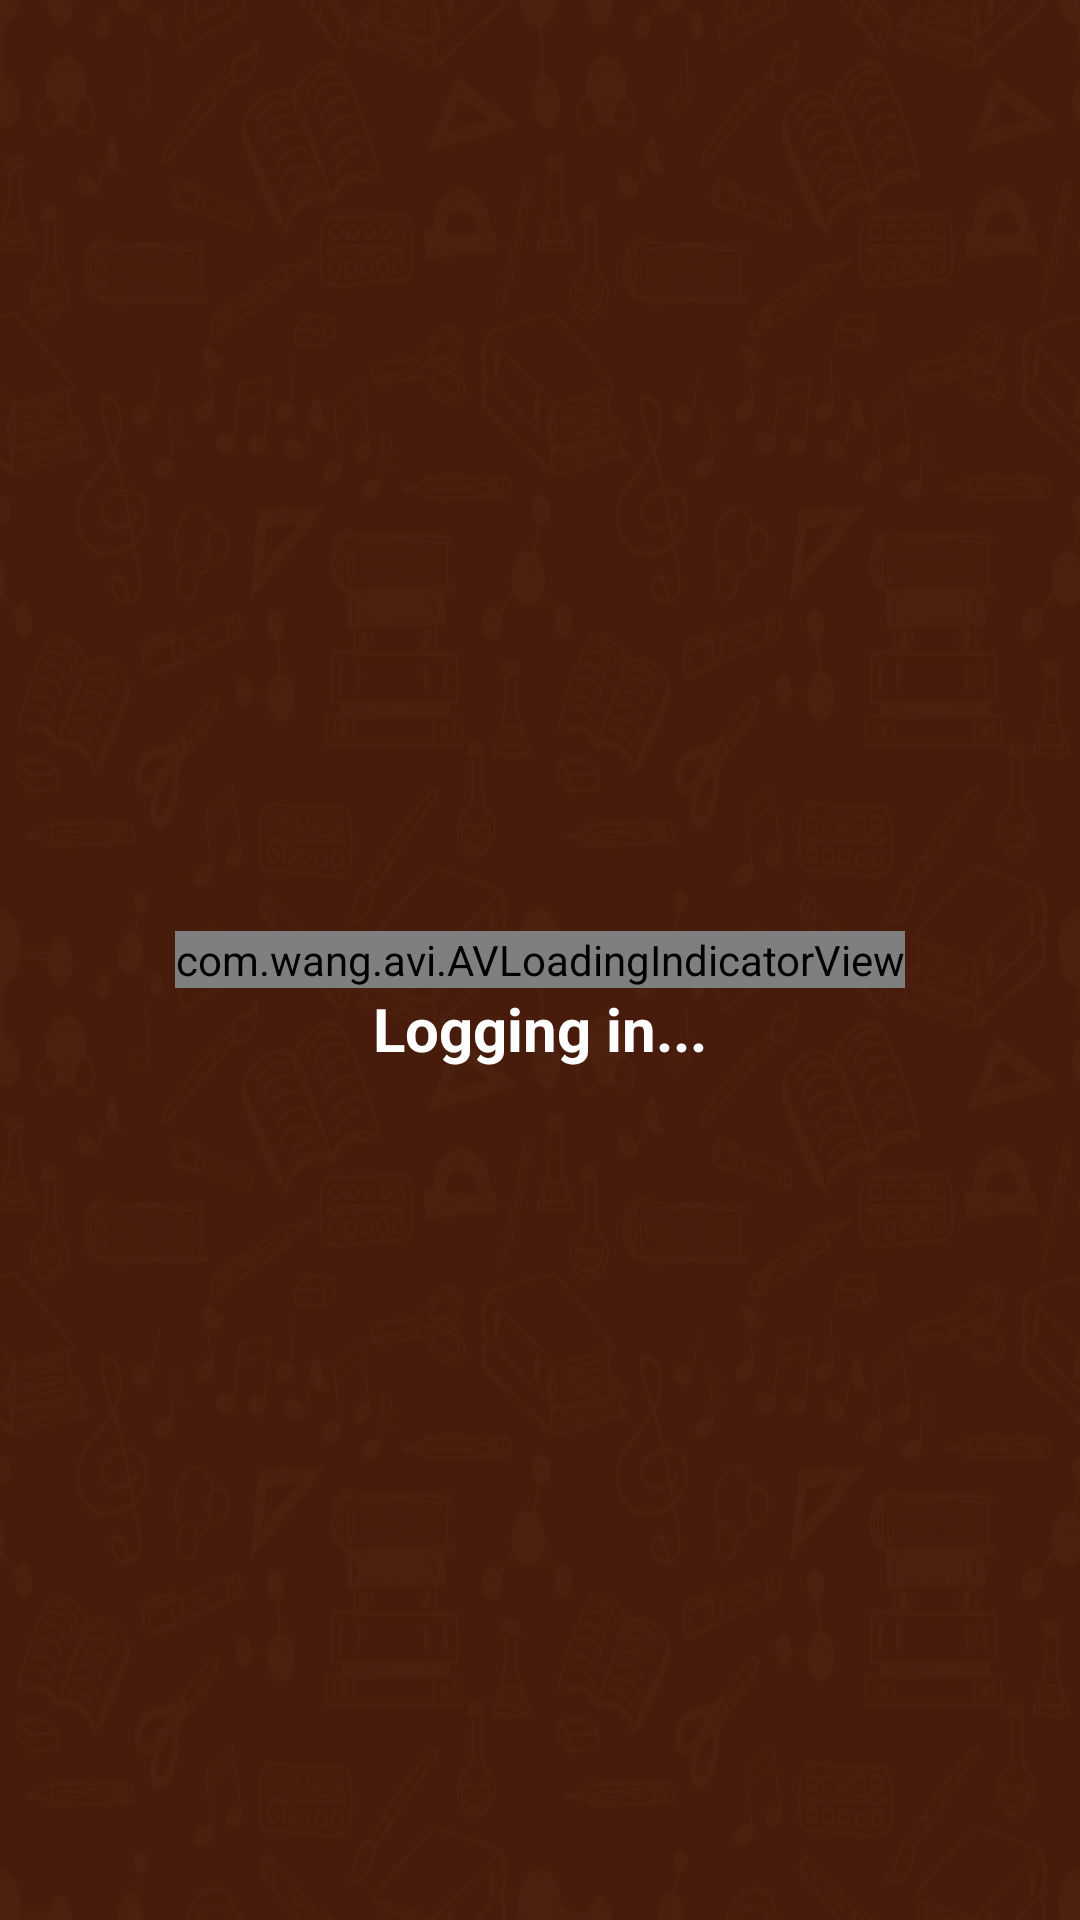

Write the Android layout XML for this screen, with the resource values it uses.
<!-- AndroidManifest.xml: application theme AppTheme -->
<!-- res/layout/activity_login.xml -->
<?xml version="1.0" encoding="utf-8"?>
<RelativeLayout xmlns:android="http://schemas.android.com/apk/res/android"
    xmlns:app="http://schemas.android.com/apk/res-auto"
    xmlns:tools="http://schemas.android.com/tools"
    android:layout_width="match_parent"
    android:layout_height="match_parent"
    android:background="@drawable/backgroundlogin"
    android:focusable="true"
    android:focusableInTouchMode="true"
    tools:context=".LoginActivity">

    <ImageView
        android:id="@+id/logo"
        android:layout_width="200dp"
        android:layout_height="200dp"
        android:layout_centerHorizontal="true"
        android:layout_marginTop="80dp"
        android:background="@drawable/applogo"
        android:rotation="25" />

    <TextView
        android:id="@+id/logotext"
        android:layout_width="wrap_content"
        android:layout_height="wrap_content"
        android:layout_centerHorizontal="true"
        android:layout_marginTop="220dp"
        android:fontFamily="cursive"
        android:text="Woodpecker"
        android:textColor="@android:color/white"
        android:textSize="60sp" />


    <RelativeLayout
        android:id="@+id/login"
        android:layout_width="250dp"
        android:layout_height="40dp"
        android:layout_below="@+id/etPassword"
        android:layout_centerHorizontal="true"
        android:layout_marginTop="20dp"
        android:background="@drawable/transparent_layout"
        android:backgroundTint="@android:color/white"

        >

        <TextView
            android:layout_width="match_parent"
            android:layout_height="match_parent"
            android:paddingVertical="7dp"
            android:text="LOGIN"
            android:textAlignment="center"
            android:textColor="@color/colorPrimaryDark"
            android:textSize="18sp" />


    </RelativeLayout>

    <LinearLayout
        android:id="@+id/signup"
        android:layout_width="250dp"
        android:layout_height="40dp"
        android:layout_below="@+id/login"
        android:layout_centerHorizontal="true"
        android:layout_marginTop="10dp"
        android:background="@drawable/transparent_layout">

        <TextView
            android:layout_width="match_parent"
            android:layout_height="match_parent"
            android:paddingVertical="7dp"
            android:text="SIGN UP"
            android:textAlignment="center"
            android:textColor="#fff"
            android:textSize="18sp" />

    </LinearLayout>

    <EditText
        android:id="@+id/etEmail"
        android:layout_width="250dp"
        android:layout_height="40dp"
        android:layout_below="@+id/logotext"
        android:layout_centerHorizontal="true"
        android:layout_marginTop="20dp"
        android:backgroundTint="@android:color/white"
        android:drawableLeft="@drawable/email"
        android:hint="Email"
        android:inputType="textEmailAddress"
        android:textColor="@android:color/white"
        android:textColorHint="@android:color/white"
        android:textSize="14sp" />


    <EditText
        android:id="@+id/etPassword"
        android:layout_width="250dp"
        android:layout_height="40dp"
        android:layout_below="@+id/etEmail"
        android:layout_centerHorizontal="true"
        android:layout_marginTop="10dp"
        android:backgroundTint="@android:color/white"
        android:drawableLeft="@drawable/password"
        android:hint="Password"
        android:inputType="textPassword"
        android:textColor="@android:color/white"
        android:textColorHint="@android:color/white"
        android:textSize="14sp" />

    <TextView
        android:id="@+id/forgotpassword"
        android:layout_width="250dp"
        android:layout_height="20dp"
        android:layout_below="@+id/signup"
        android:layout_centerHorizontal="true"
        android:layout_marginTop="10dp"
        android:text="Forgot your password?"
        android:textColor="@android:color/white"
        android:textSize="12sp" />

    <RelativeLayout
        android:id="@+id/aviView"
        android:layout_width="match_parent"
        android:layout_height="match_parent"
        android:layout_alignParentStart="true"
        android:layout_alignParentTop="true"
        android:background="@drawable/backgroundlogin"
        android:visibility="visible">

        <com.wang.avi.AVLoadingIndicatorView
            android:id="@+id/avi"
            style="@style/AVLoadingIndicatorView.Large"
            android:layout_width="wrap_content"
            android:layout_height="wrap_content"
            android:layout_centerInParent="true"
            android:visibility="visible"
            app:indicatorColor="@android:color/white"
            app:indicatorName="LineScalePulseOutRapidIndicator" />

        <TextView
            android:layout_width="wrap_content"
            android:layout_height="wrap_content"
            android:layout_below="@+id/avi"
            android:layout_centerInParent="true"
            android:text="Logging in..."
            android:textColor="@android:color/white"
            android:textSize="20sp"
            android:textStyle="bold" />


    </RelativeLayout>

    <RelativeLayout
        android:layout_width="wrap_content"
        android:layout_height="wrap_content"
        android:layout_gravity="bottom"
        android:gravity="bottom">

        <TextView
            android:id="@+id/tv_connectedLogin"
            android:layout_width="match_parent"
            android:layout_height="30dp"
            android:layout_alignParentBottom="true"
            android:background="@android:color/holo_red_dark"
            android:foregroundGravity="bottom"
            android:gravity="center"
            android:text="No Internet Connection"
            android:textColor="@color/colorItem"
            android:visibility="gone" />

    </RelativeLayout>


</RelativeLayout>
<!-- resources referenced by this layout -->
<resources>
  <color name="colorItem">#d6d6d6</color>
  <color name="colorPrimaryDark">#491d0c</color>
  <!-- drawable applogo (drawable) -->
  <?xml version="1.0" encoding="utf-8"?>
  <vector xmlns:android="http://schemas.android.com/apk/res/android"
      android:width="50dp"
      android:height="62.5dp"
      android:viewportWidth="50"
      android:viewportHeight="62.5">
  
      <path
          android:fillColor="#fff"
          android:fillType="evenOdd"
          android:pathData="M23.253,8.807c-0.655-0.216-1.012-0.922-0.795-1.578 c0.215-0.655,0.922-1.012,1.577-0.795c0.655,0.216,1.012,0.922,0.795,1.577C24.615,8.667,23.908,9.023,23.253,8.807 M29.636,25.226 c0.667-2.272,0.683-5.516-1.698-11.294c-0.518-1.26-0.319-1.645-0.003-2.253c0.131-0.251,0.274-0.525,0.419-0.858 c2.372-0.44,5.401,0.41,7.364,1.224c0.763,0.316,1.255-0.59,0.539-1.001c-2.043-1.173-5.54-3.662-7.707-5.502 c-0.322-0.7-0.793-1.323-1.368-1.835c-3.013-5.586-7.98-3.161-11.422-3.308c-0.185-0.008-0.349,0.081-0.443,0.241 c-0.094,0.161-0.091,0.347,0.007,0.505c0.789,1.271,1.305,3.036,2.558,3.448c-1.198,1.624-1.403,3.422-1.6,5.375 c-0.178,1.76-0.396,3.893-1.498,6.669c-2.488,6.26-1.148,11.382,0.276,16.824c0.609,2.326,1.234,4.717,1.545,7.246 c0.548-0.788,1.061-1.513,1.461-2.386c2.058-4.48,3.879-13.817,3.453-18.481c2.29,5.861,1.352,15.866-1.252,20.552l-0.586,0.937 l0.21,2.244c0.197,2.254,0.372,4.231,0.96,5.514c0.384,0.971,1.667,1.234,2.401,0.462c6.012-6.311,5.397-11.257,4.718-16.721 l-0.27-2.301c-0.067-0.686,0.12-1.285,0.401-1.89l2.773-0.734l-0.007,1.269c-0.003,0.8,0.644,1.453,1.445,1.455 c0.8,0.003,1.453-0.644,1.456-1.445l0.016-2.94l1.022-3.416c0.229-0.769-0.209-1.579-0.978-1.808 c-0.77-0.229-1.58,0.209-1.809,0.978l-0.844,2.822L29.636,25.226z" />
  </vector>
  <!-- drawable backgroundlogin: jpg bitmap (drawable, 123536 bytes) -->
  <!-- drawable email: png bitmap (drawable-hdpi, 527 bytes) -->
  <!-- drawable password: png bitmap (drawable-hdpi, 558 bytes) -->
  <!-- drawable transparent_layout (drawable) -->
  <?xml version="1.0" encoding="utf-8"?>
  <shape xmlns:android="http://schemas.android.com/apk/res/android"
      android:shape="rectangle">
      <corners
          android:radius="10dp" />
      <stroke
          android:width="2px"
          android:color="@android:color/white" />
  </shape>
  <style name="AppTheme" parent="Theme.AppCompat.Light.NoActionBar">
          
          <item name="colorPrimary">@color/colorPrimary</item>
          <item name="colorPrimaryDark">@color/colorPrimaryDark</item>
          <item name="colorAccent">#ffff</item>
          <item name="android:statusBarColor">@android:color/transparent</item>
          <item name="android:windowTranslucentStatus">true</item>
  
      </style>
  <color name="colorPrimary">#7c4a2c</color>
</resources>
